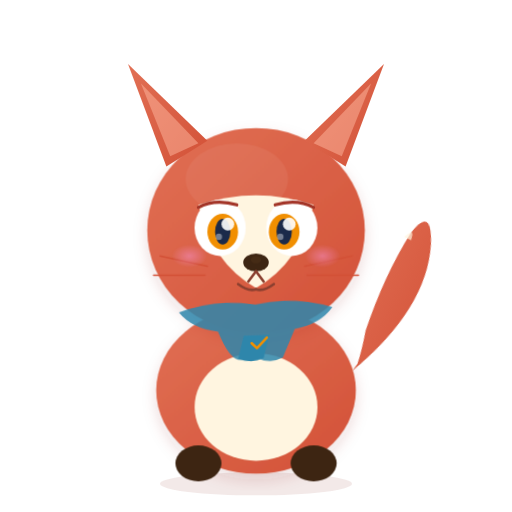
t = 0.00 s
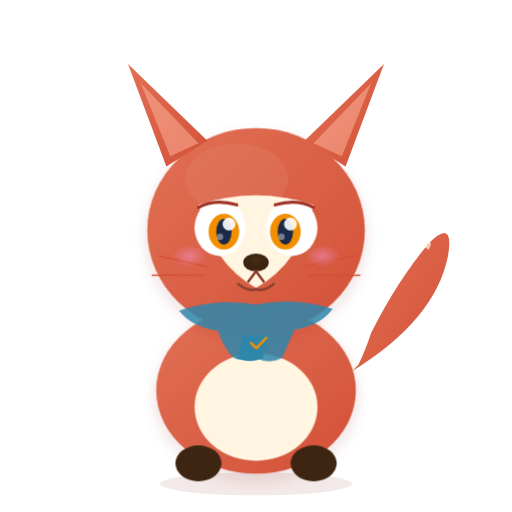
t = 0.50 s
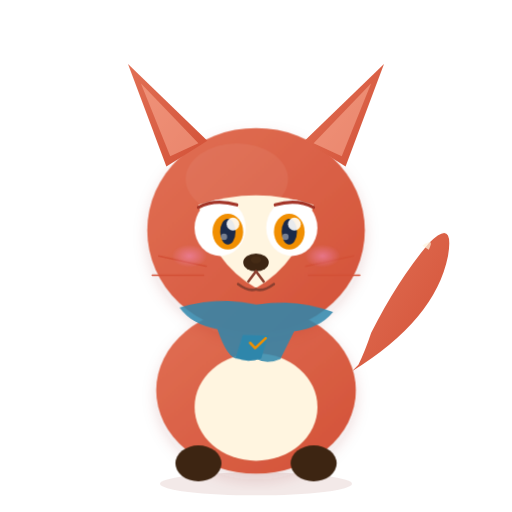
t = 1.50 s
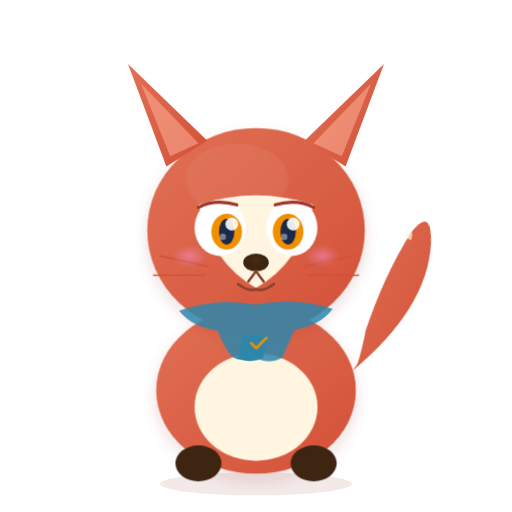
t = 2.00 s
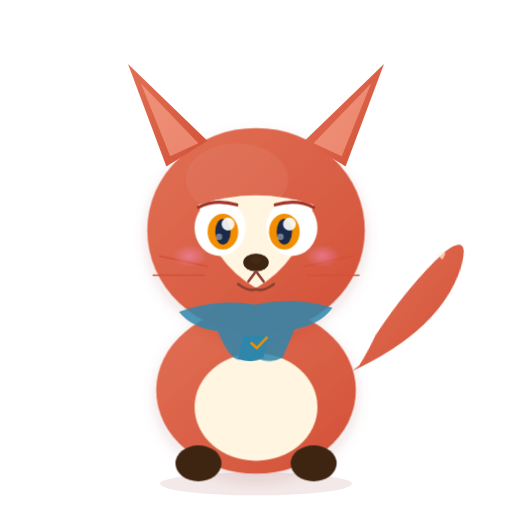
t = 2.80 s
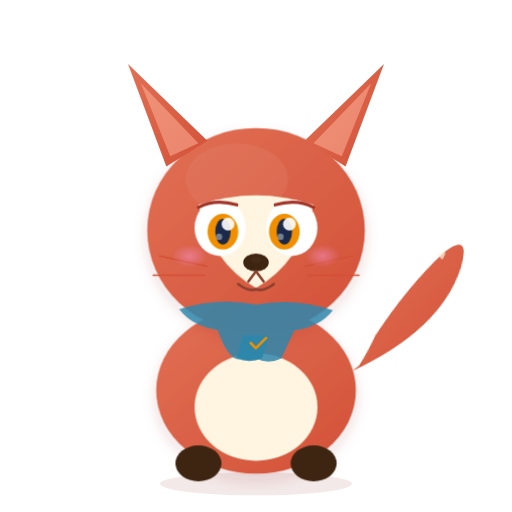
t = 3.20 s

The animated SVG that drew these frames (rendered in a browser with its animation timeline set to each time). Animation: 6 CSS @keyframes rules; one cycle of 4.00 s, repeats indefinitely.

<svg xmlns="http://www.w3.org/2000/svg" viewBox="0 0 400 400" width="400" height="400">
  <!-- Chal: Fox — Clever, strategic, quick thinker -->
  <defs>
    <linearGradient id="foxBody" x1="0%" y1="0%" x2="100%" y2="100%">
      <stop offset="0%" stop-color="#E17055"/>
      <stop offset="100%" stop-color="#D35137"/>
    </linearGradient>
    <linearGradient id="foxDark" x1="0%" y1="0%" x2="100%" y2="100%">
      <stop offset="0%" stop-color="#C44232"/>
      <stop offset="100%" stop-color="#A33528"/>
    </linearGradient>
    <radialGradient id="foxCheek" cx="50%" cy="50%" r="50%">
      <stop offset="0%" stop-color="#FF9FF3" stop-opacity="0.4"/>
      <stop offset="100%" stop-color="#FF9FF3" stop-opacity="0"/>
    </radialGradient>
    <filter id="foxShadow">
      <feDropShadow dx="0" dy="5" stdDeviation="6" flood-color="#8B2920" flood-opacity="0.15"/>
    </filter>
  </defs>

  <style>
    /* Tail swish — fluffy tail rotates gently around its base */
    @keyframes fox-tail-swish {
      0%, 100% { transform: rotate(-8deg); }
      50% { transform: rotate(8deg); }
    }
    .fox-tail-swish {
      animation: fox-tail-swish 2s ease-in-out infinite;
      transform-origin: 275px 290px;
    }

    /* Ear perk — ears do a quick perk up */
    @keyframes fox-ear-perk {
      0%, 90%, 100% { transform: translateY(0); }
      93%, 97% { transform: translateY(-4px); }
    }
    .fox-ear-perk {
      animation: fox-ear-perk 4s ease-in-out infinite;
    }

    /* Sly eye — pupils shift side-to-side */
    @keyframes fox-sly-eye {
      0%, 100% { transform: translateX(-2px); }
      50% { transform: translateX(2px); }
    }
    .fox-sly-eye {
      animation: fox-sly-eye 3s ease-in-out infinite;
    }

    /* Scarf flutter — scarf sways gently */
    @keyframes fox-scarf-flutter {
      0%, 100% { transform: translate(200px, 250px) rotate(-2deg); }
      50% { transform: translate(200px, 250px) rotate(2deg); }
    }
    .fox-scarf-flutter {
      animation: fox-scarf-flutter 2.5s ease-in-out infinite;
      transform-origin: 0px 0px;
    }

    /* Whisker twitch — whiskers translate slightly */
    @keyframes fox-whisker-twitch-left {
      0%, 100% { transform: translateX(0); }
      50% { transform: translateX(-1px); }
    }
    @keyframes fox-whisker-twitch-right {
      0%, 100% { transform: translateX(0); }
      50% { transform: translateX(1px); }
    }
    .fox-whisker-twitch-left {
      animation: fox-whisker-twitch-left 1s ease-in-out infinite;
    }
    .fox-whisker-twitch-right {
      animation: fox-whisker-twitch-right 1s ease-in-out infinite;
    }
  </style>

  <ellipse cx="200" cy="378" rx="75" ry="9" fill="#8B2920" opacity="0.1"/>
  <!-- Fluffy tail -->
  <g class="fox-tail-swish">
    <path d="M275 290 Q340 250 350 200 Q355 170 335 190 Q310 220 290 260 Q285 275 280 285" fill="url(#foxBody)"/>
    <path d="M335 195 Q340 185 330 192" fill="#FFF5E0" opacity="0.7"/>
  </g>
  <!-- Body -->
  <ellipse cx="200" cy="305" rx="78" ry="65" fill="url(#foxBody)" filter="url(#foxShadow)"/>
  <ellipse cx="200" cy="318" rx="48" ry="42" fill="#FFF5E0"/>
  <!-- Dark paws -->
  <ellipse cx="155" cy="362" rx="18" ry="14" fill="#3D2512"/>
  <ellipse cx="245" cy="362" rx="18" ry="14" fill="#3D2512"/>
  <!-- Head -->
  <ellipse cx="200" cy="180" rx="85" ry="80" fill="url(#foxBody)" filter="url(#foxShadow)"/>
  <ellipse cx="185" cy="140" rx="40" ry="28" fill="white" opacity="0.06"/>
  <!-- Pointed ears -->
  <g class="fox-ear-perk">
    <polygon points="130,130 100,50 162,110" fill="url(#foxBody)"/>
    <polygon points="270,130 300,50 238,110" fill="url(#foxBody)"/>
    <polygon points="133,122 110,65 155,112" fill="#FFB8A0" opacity="0.5"/>
    <polygon points="267,122 290,65 245,112" fill="#FFB8A0" opacity="0.5"/>
  </g>
  <!-- White face -->
  <path d="M155 160 Q200 145 245 160 Q235 205 200 225 Q165 205 155 160" fill="#FFF5E0"/>
  <!-- Eyes — whites and outer structure -->
  <ellipse cx="172" cy="178" rx="20" ry="22" fill="white"/>
  <ellipse cx="228" cy="178" rx="20" ry="22" fill="white"/>
  <!-- Pupils — sly side-to-side movement -->
  <g class="fox-sly-eye">
    <ellipse cx="176" cy="181" rx="12" ry="14" fill="#F18F01"/>
    <ellipse cx="224" cy="181" rx="12" ry="14" fill="#F18F01"/>
    <ellipse cx="176" cy="181" rx="6" ry="10" fill="#1B2A4A"/>
    <ellipse cx="224" cy="181" rx="6" ry="10" fill="#1B2A4A"/>
    <circle cx="180" cy="175" r="5" fill="white" opacity="0.9"/>
    <circle cx="228" cy="175" r="5" fill="white" opacity="0.9"/>
    <circle cx="173" cy="185" r="2.5" fill="white" opacity="0.4"/>
    <circle cx="221" cy="185" r="2.5" fill="white" opacity="0.4"/>
  </g>
  <!-- Eyebrows -->
  <path d="M155 162 Q168 155 185 160" fill="none" stroke="#A33528" stroke-width="2.5" stroke-linecap="round"/>
  <path d="M215 160 Q232 155 245 162" fill="none" stroke="#A33528" stroke-width="2.5" stroke-linecap="round"/>
  <!-- Nose -->
  <ellipse cx="200" cy="205" rx="10" ry="7" fill="#3D2512"/>
  <ellipse cx="200" cy="203" rx="4" ry="3" fill="#5A3A1E" opacity="0.3"/>
  <!-- Mouth -->
  <path d="M200 212 L194 220" fill="none" stroke="#8B4030" stroke-width="2" stroke-linecap="round"/>
  <path d="M200 212 L206 220" fill="none" stroke="#8B4030" stroke-width="2" stroke-linecap="round"/>
  <path d="M186 222 Q194 228 200 226" fill="none" stroke="#8B4030" stroke-width="2" stroke-linecap="round"/>
  <path d="M214 222 Q206 228 200 226" fill="none" stroke="#8B4030" stroke-width="2" stroke-linecap="round"/>
  <!-- Whiskers -->
  <g class="fox-whisker-twitch-left" stroke="#D35137" stroke-width="1.2" fill="none" stroke-linecap="round">
    <line x1="125" y1="200" x2="162" y2="208"/>
    <line x1="120" y1="215" x2="160" y2="215"/>
  </g>
  <g class="fox-whisker-twitch-right" stroke="#D35137" stroke-width="1.2" fill="none" stroke-linecap="round">
    <line x1="275" y1="200" x2="238" y2="208"/>
    <line x1="280" y1="215" x2="240" y2="215"/>
  </g>
  <!-- Cheek blush -->
  <ellipse cx="148" cy="200" rx="14" ry="9" fill="url(#foxCheek)"/>
  <ellipse cx="252" cy="200" rx="14" ry="9" fill="url(#foxCheek)"/>
  <!-- Scarf -->
  <g class="fox-scarf-flutter">
    <path d="M-60,-8 Q-30,-18 0,-12 Q30,-18 60,-8 Q50,5 30,8 L20,30 Q10,35 0,30 L-10,30 Q-20,35 -30,8 Q-50,5 -60,-8 Z" fill="#2E86AB" opacity="0.85"/>
    <path d="M-10,12 L-15,30 Q-5,34 5,30 L10,12" fill="#2E86AB"/>
    <path d="M-4,18 L0,22 L8,14" fill="none" stroke="#F18F01" stroke-width="2" stroke-linecap="round" stroke-linejoin="round"/>
  </g>
</svg>